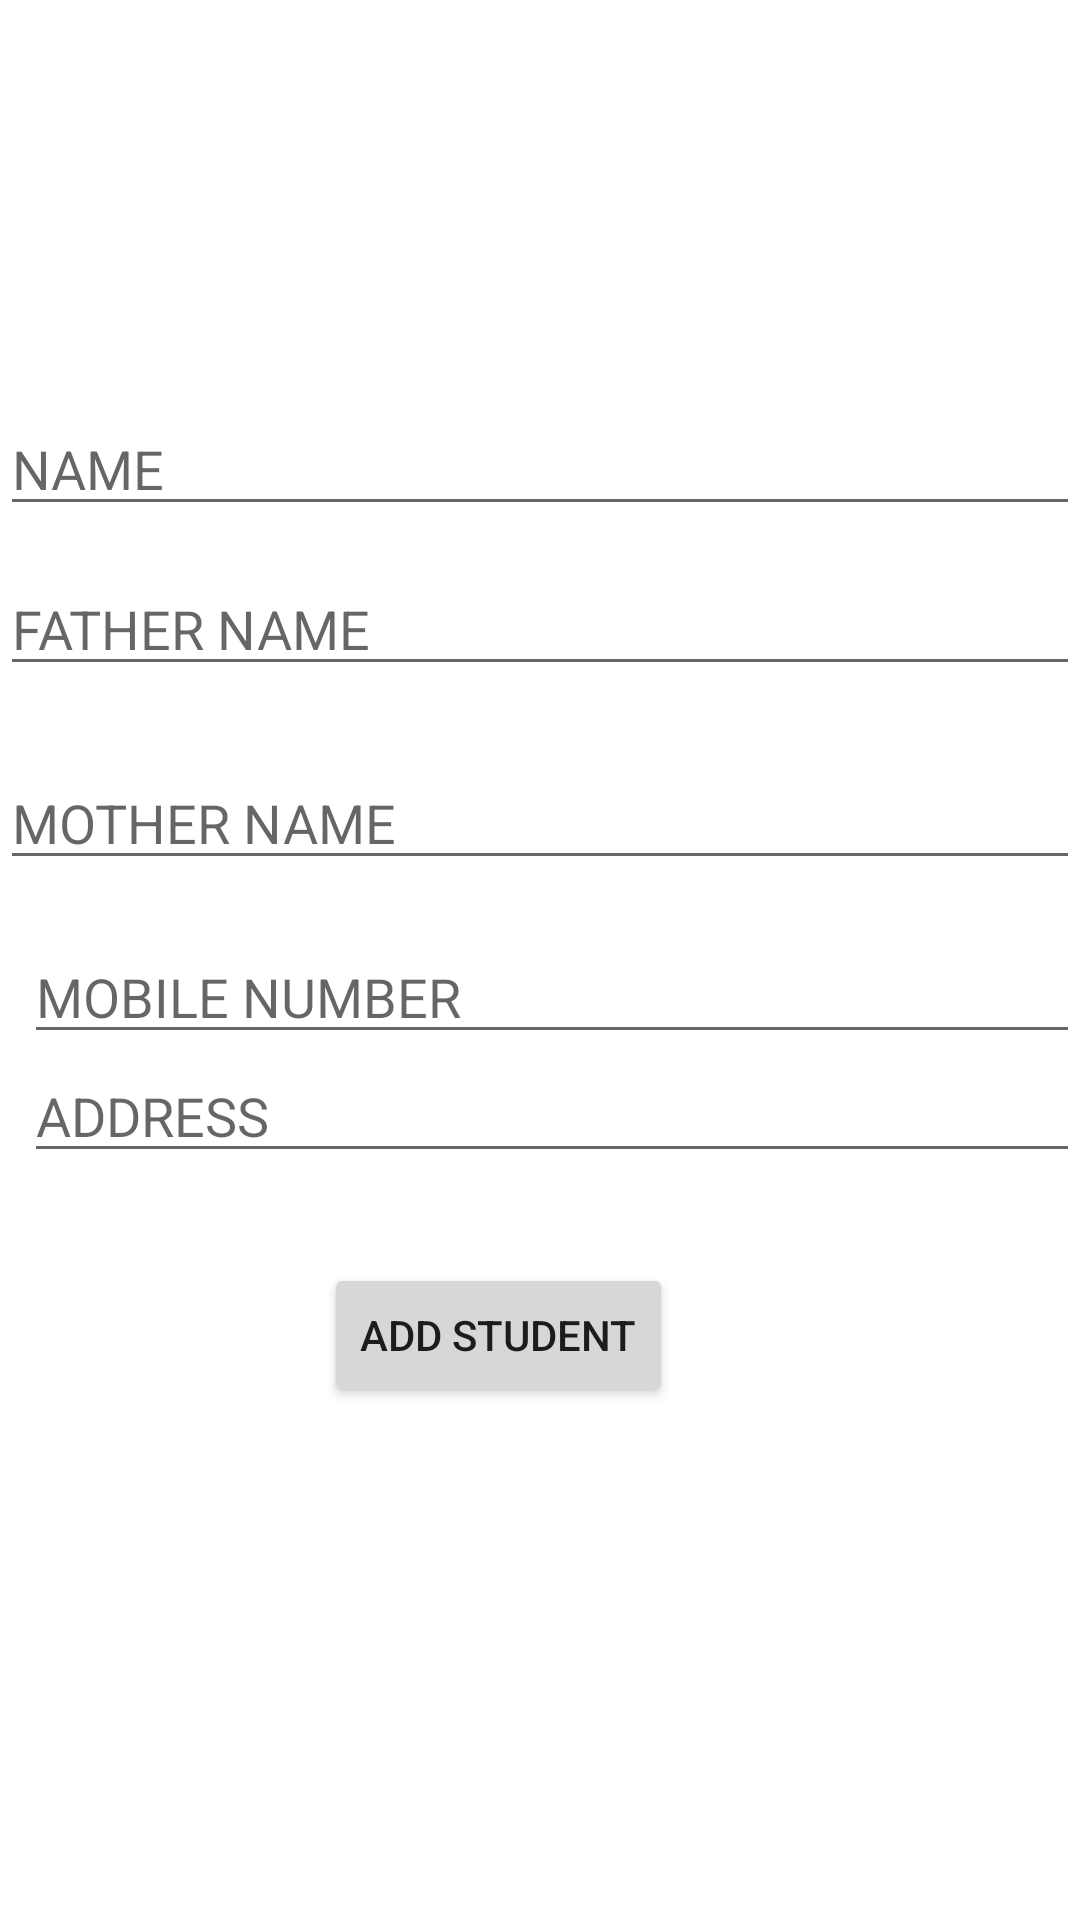

Android layout source for this screen:
<!-- AndroidManifest.xml: application theme Theme.AttendanceApp -->
<!-- res/layout/activity_add_student.xml -->
<?xml version="1.0" encoding="utf-8"?>
<androidx.constraintlayout.widget.ConstraintLayout xmlns:android="http://schemas.android.com/apk/res/android"
    xmlns:app="http://schemas.android.com/apk/res-auto"
    xmlns:tools="http://schemas.android.com/tools"
    android:layout_width="match_parent"
    android:layout_height="match_parent"
    tools:context=".add_student">


    <EditText
        android:id="@+id/sName"
        android:layout_width="match_parent"
        android:layout_height="wrap_content"
        android:hint="NAME"
        android:inputType="text"
        app:layout_constraintBottom_toBottomOf="parent"
        app:layout_constraintStart_toStartOf="parent"
        app:layout_constraintTop_toTopOf="parent"
        app:layout_constraintVertical_bias="0.224"
        tools:ignore="MissingConstraints" />

    <EditText
        android:id="@+id/fName"
        android:layout_width="match_parent"
        android:layout_height="wrap_content"
        android:hint="FATHER NAME"
        android:inputType="text"
        app:layout_constraintBottom_toBottomOf="parent"
        app:layout_constraintStart_toStartOf="parent"
        app:layout_constraintTop_toTopOf="parent"
        app:layout_constraintVertical_bias="0.313"
        tools:ignore="MissingConstraints" />

    <EditText
        android:id="@+id/mName"
        android:layout_width="match_parent"
        android:layout_height="wrap_content"
        android:hint="MOTHER NAME"
        android:inputType="text"

        app:layout_constraintBottom_toBottomOf="parent"
        app:layout_constraintStart_toStartOf="parent"
        app:layout_constraintTop_toTopOf="parent"
        app:layout_constraintVertical_bias="0.421"
        tools:ignore="MissingConstraints" />

    <EditText
        android:id="@+id/mNumber"
        android:layout_width="match_parent"
        android:layout_height="wrap_content"
        android:layout_marginStart="8dp"
        android:hint="MOBILE NUMBER"
        android:inputType="text"
        app:layout_constraintBottom_toBottomOf="parent"
        app:layout_constraintStart_toStartOf="parent"
        app:layout_constraintTop_toTopOf="parent"
        app:layout_constraintVertical_bias="0.518"
        tools:ignore="MissingConstraints" />

    <EditText
        android:id="@+id/sAddress"
        android:layout_width="match_parent"
        android:layout_height="wrap_content"
        android:layout_marginStart="8dp"
        android:hint="ADDRESS "
        android:inputType="text"
        app:layout_constraintBottom_toBottomOf="parent"
        app:layout_constraintStart_toStartOf="parent"
        app:layout_constraintTop_toTopOf="parent"
        app:layout_constraintVertical_bias="0.584"
        tools:ignore="MissingConstraints" />

    <Button
        android:id="@+id/addStudent"
        android:layout_width="wrap_content"
        android:layout_height="wrap_content"
        android:layout_gravity="center"
        android:layout_marginStart="108dp"
        android:text="ADD STUDENT"
        app:layout_constraintBottom_toBottomOf="parent"
        app:layout_constraintStart_toStartOf="parent"
        app:layout_constraintTop_toTopOf="parent"
        app:layout_constraintVertical_bias="0.711"
        tools:ignore="MissingConstraints" />
</androidx.constraintlayout.widget.ConstraintLayout>
<!-- resources referenced by this layout -->
<resources>
  <style name="Theme.AttendanceApp" parent="Theme.MaterialComponents.DayNight.NoActionBar">
          
          <item name="colorPrimary">@color/purple_500</item>
          <item name="colorPrimaryVariant">@color/purple_700</item>
          <item name="colorOnPrimary">@color/white</item>
          
          <item name="colorSecondary">@color/teal_200</item>
          <item name="colorSecondaryVariant">@color/teal_700</item>
          <item name="colorOnSecondary">@color/black</item>
          
          <item name="android:statusBarColor" tools:targetApi="l">?attr/colorPrimaryVariant</item>
          
      </style>
  <color name="purple_500">#FF6200EE</color>
  <color name="purple_700">#8D64EC</color>
  <color name="white">#FFFFFFFF</color>
  <color name="teal_200">#8AEDE4</color>
  <color name="teal_700">#FF018786</color>
  <color name="black">#FF000000</color>
</resources>
